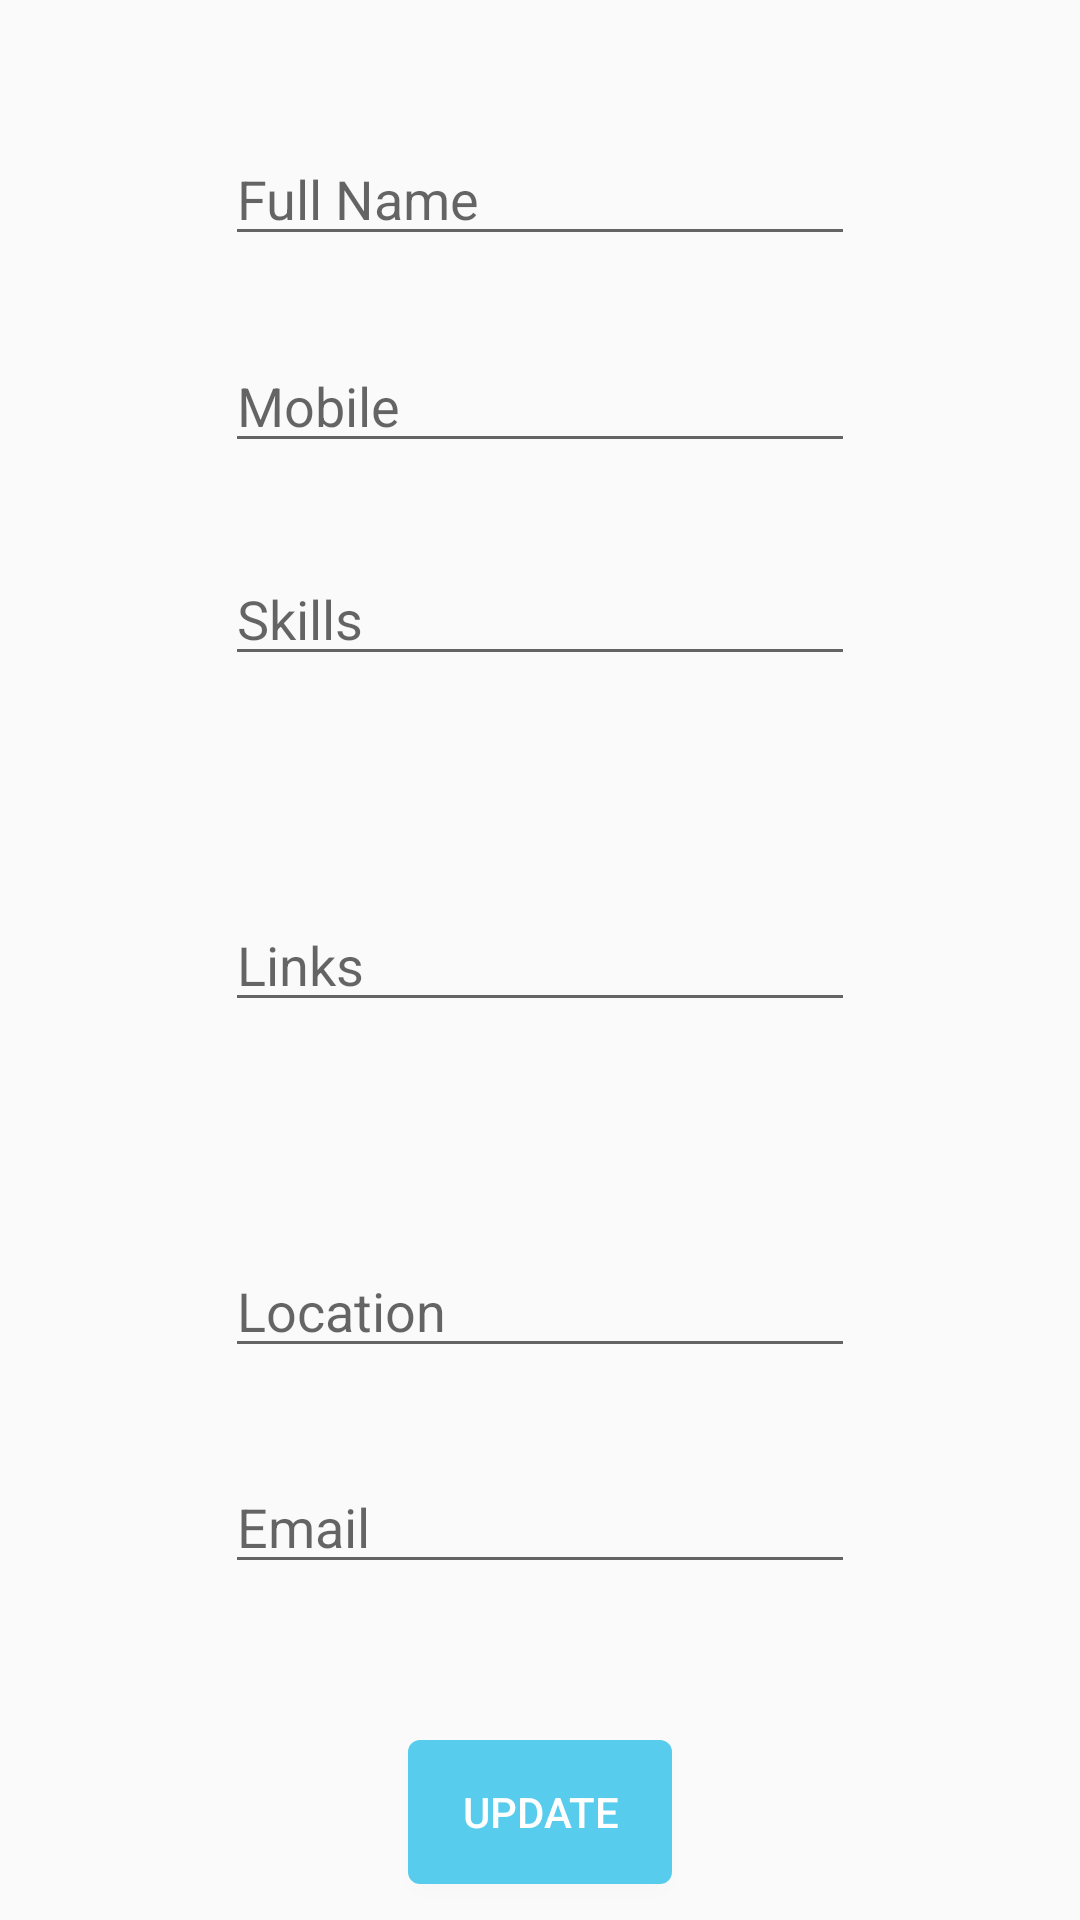

Write the Android layout XML for this screen, with the resource values it uses.
<!-- AndroidManifest.xml: application theme AppTheme -->
<!-- res/layout/activity_personal_edit.xml -->
<?xml version="1.0" encoding="utf-8"?>
<RelativeLayout xmlns:android="http://schemas.android.com/apk/res/android"
    xmlns:app="http://schemas.android.com/apk/res-auto"
    xmlns:tools="http://schemas.android.com/tools"
    android:layout_width="match_parent"
    android:layout_height="match_parent"
    tools:context=".ProfilesEdits.PersonalEdit">

    <EditText
        android:id="@+id/name_edit"
        android:layout_width="wrap_content"
        android:layout_height="wrap_content"
        android:layout_alignParentTop="true"
        android:layout_centerHorizontal="true"
        android:layout_marginTop="44dp"
        android:ems="10"
        android:hint="Full Name"
        android:inputType="textPersonName"
        android:text="" />

    <EditText
        android:id="@+id/mobile_edit"
        android:layout_width="wrap_content"
        android:layout_height="wrap_content"
        android:layout_alignParentTop="true"
        android:layout_centerHorizontal="true"
        android:layout_marginTop="113dp"
        android:ems="10"
        android:hint="Mobile"
        android:inputType="textPersonName" />

    <EditText
        android:id="@+id/skills_edit"
        android:layout_width="wrap_content"
        android:layout_height="wrap_content"
        android:layout_alignParentTop="true"
        android:layout_centerHorizontal="true"
        android:layout_marginTop="184dp"
        android:ems="10"
        android:hint="Skills"
        android:inputType="textPersonName" />

    <EditText
        android:id="@+id/links_edit"
        android:layout_width="wrap_content"
        android:layout_height="wrap_content"
        android:layout_centerInParent="true"
        android:ems="10"
        android:hint="Links"
        android:inputType="textPersonName" />

    <EditText
        android:id="@+id/location_edit"
        android:layout_width="wrap_content"
        android:layout_height="wrap_content"
        android:layout_alignParentBottom="true"
        android:layout_centerHorizontal="true"
        android:layout_marginBottom="184dp"
        android:ems="10"
        android:hint="Location"
        android:inputType="textPersonName" />

    <Button
        android:id="@+id/updatePersonal"
        android:layout_width="wrap_content"
        android:layout_height="wrap_content"
        android:layout_alignParentBottom="true"
        android:layout_centerHorizontal="true"
        android:layout_marginBottom="12dp"
        android:background="@drawable/button_blue"
        android:text="Update"
        android:textColor="@color/colorWhite" />

    <EditText
        android:id="@+id/email_edit"
        android:layout_width="wrap_content"
        android:layout_height="wrap_content"
        android:layout_alignParentBottom="true"
        android:layout_centerHorizontal="true"
        android:layout_marginBottom="112dp"
        android:ems="10"
        android:hint="Email"
        android:inputType="textPersonName" />
</RelativeLayout>
<!-- resources referenced by this layout -->
<resources>
  <color name="colorWhite">#FFFFFF</color>
  <!-- drawable button_blue (drawable) -->
  <?xml version="1.0" encoding="utf-8"?>
  <selector xmlns:android="http://schemas.android.com/apk/res/android">
  <item android:drawable="@drawable/bg_button_blue" />
  </selector>
  <style name="AppTheme" parent="Theme.AppCompat.Light.NoActionBar">
          
          <item name="colorPrimary">@color/colorPrimary</item>
          <item name="colorPrimaryDark">@color/colorPrimaryDark</item>
          <item name="colorAccent">@color/colorAccent</item>
      </style>
  <!-- drawable bg_button_blue (drawable) -->
  <?xml version="1.0" encoding="utf-8"?>
  <shape xmlns:android="http://schemas.android.com/apk/res/android" >
      <solid android:color="#58cced" />
  
      <corners android:radius="4dip" />
      <padding
          android:bottom="7dip"
          android:left="7dip"
          android:right="7dip"
          android:top="7dip" />
  </shape>
  <color name="colorPrimary">#3F51B5</color>
  <color name="colorPrimaryDark">#303F9F</color>
  <color name="colorAccent">#FF4081</color>
</resources>
